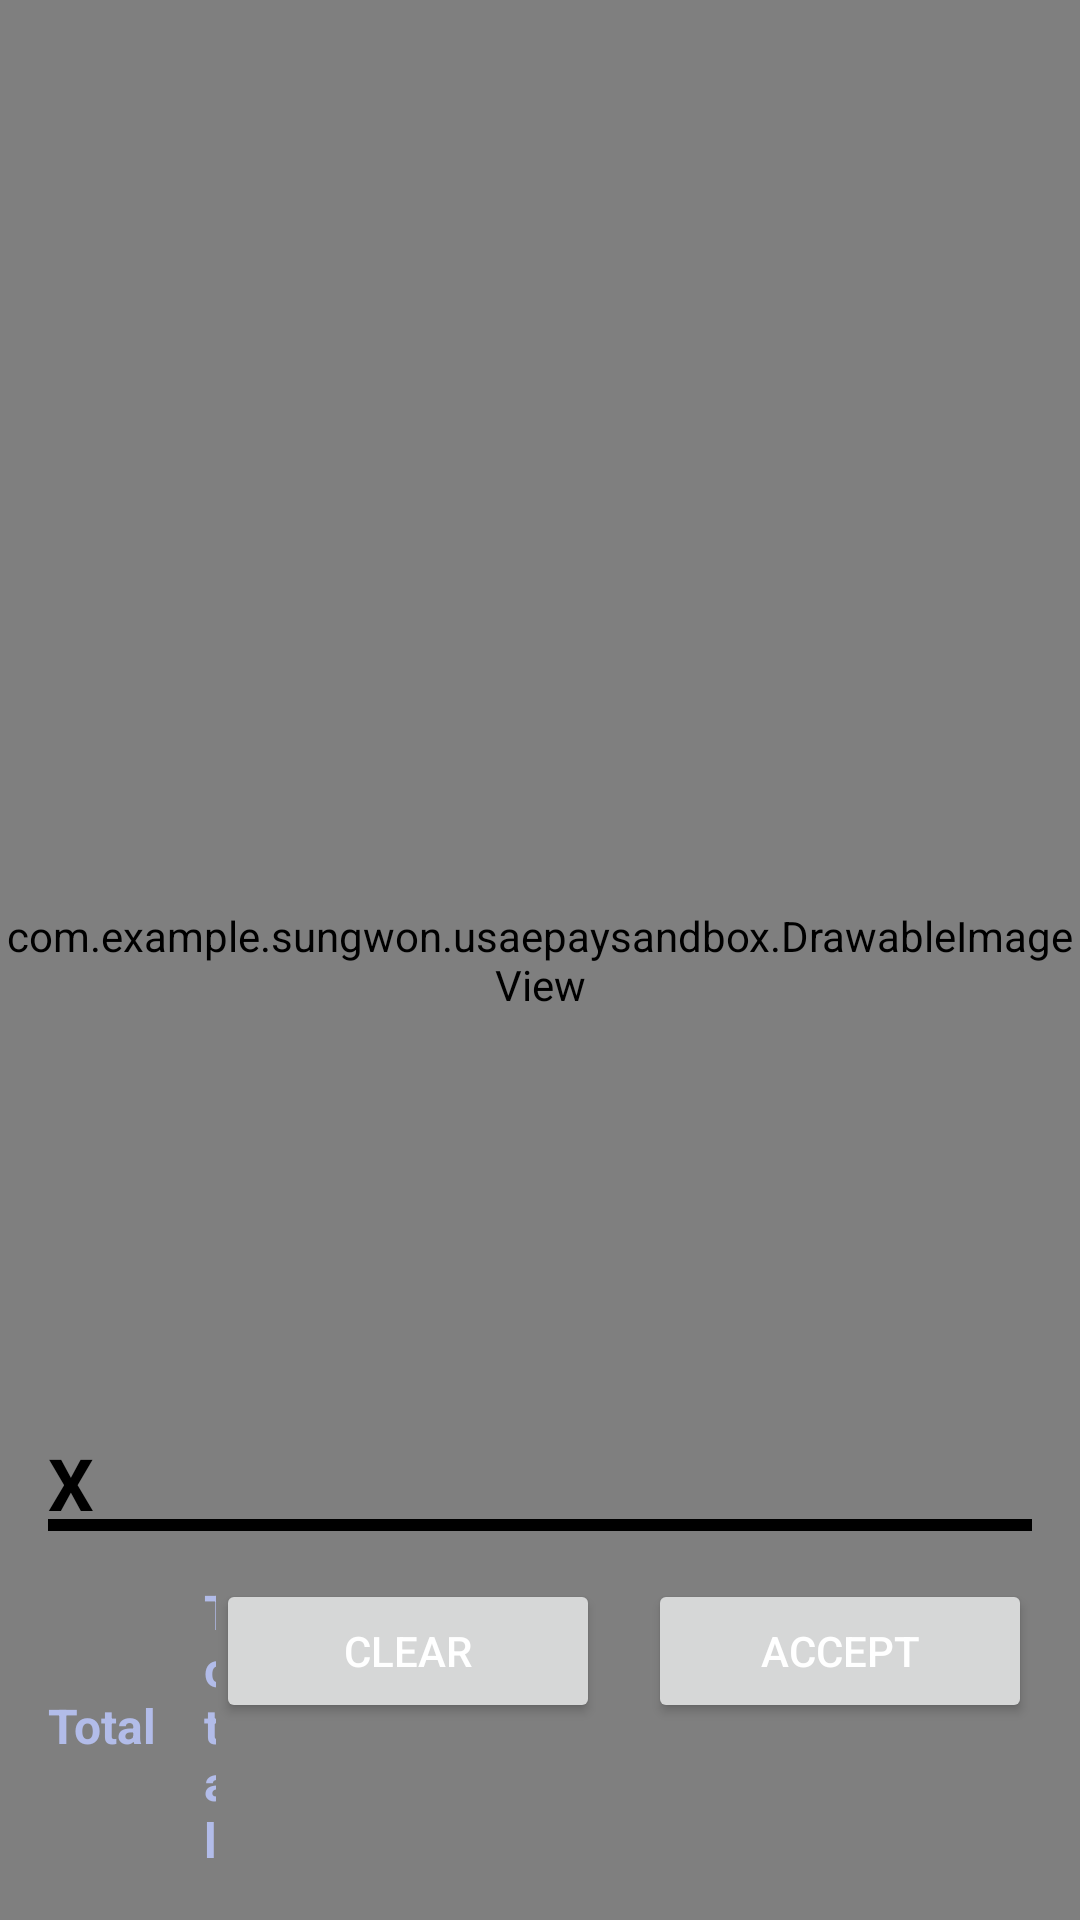

Layout XML and referenced resources for this Android screen:
<!-- AndroidManifest.xml: application theme AppTheme -->
<!-- res/layout/payment_library_fragment_signature.xml -->
<?xml version="1.0" encoding="utf-8"?>
<RelativeLayout xmlns:android="http://schemas.android.com/apk/res/android"
    android:layout_width="match_parent"
    android:layout_height="match_parent"
    android:background="@color/payment_library_white" >

    <com.example.sungwon.usaepaysandbox.DrawableImageView
        android:id="@+id/payment_library_signature"
        android:layout_width="match_parent"
        android:layout_height="match_parent" />

    <LinearLayout
        android:id="@+id/payment_library_buttons"
        android:layout_width="match_parent"
        android:layout_height="wrap_content"
        android:layout_alignParentBottom="true"
        android:layout_margin="16dp"
        android:orientation="horizontal" >

        <TextView
            style="@style/PaymentLibraryHeader"
            android:layout_gravity="center_vertical"
            android:layout_marginRight="16dp"
            android:text="@string/payment_library_total" />

        <TextView
            android:id="@+id/payment_library_total"
            style="@style/PaymentLibraryHeader"
            android:layout_width="0dp"
            android:layout_gravity="center_vertical"
            android:layout_weight="1"
            android:text="@string/payment_library_total" />

        <Button
            android:id="@+id/payment_library_clear"
            android:layout_width="wrap_content"
            android:layout_height="wrap_content"
            android:layout_gravity="center_horizontal"
            android:layout_marginRight="16dp"
            android:minHeight="48dp"
            android:minWidth="128dp"
            android:text="@string/payment_library_clear"
            android:textColor="@color/payment_library_white" />

        <Button
            android:id="@+id/payment_library_accept"
            android:layout_width="wrap_content"
            android:layout_height="wrap_content"
            android:layout_gravity="center_horizontal"
            android:minHeight="48dp"
            android:minWidth="128dp"
            android:text="@string/payment_library_accept"
            android:textColor="@color/payment_library_white" />
    </LinearLayout>

    <TextView
        android:layout_width="wrap_content"
        android:layout_height="wrap_content"
        android:layout_above="@id/payment_library_buttons"
        android:layout_marginLeft="16dp"
        android:text="X"
        android:textColor="@color/payment_library_black"
        android:textSize="24sp"
        android:textStyle="bold" />

    <View
        android:layout_width="match_parent"
        android:layout_height="4dp"
        android:layout_above="@id/payment_library_buttons"
        android:layout_marginLeft="16dp"
        android:layout_marginRight="16dp"
        android:background="@color/payment_library_black" />

</RelativeLayout>
<!-- resources referenced by this layout -->
<resources>
  <color name="payment_library_black">#000000</color>
  <color name="payment_library_white">#FFFFFF</color>
  <string name="payment_library_accept">Accept</string>
  <string name="payment_library_clear">Clear</string>
  <string name="payment_library_total">Total</string>
  <style name="PaymentLibraryHeader">
          <item name="android:layout_width">wrap_content</item>
          <item name="android:layout_height">wrap_content</item>
          <item name="android:textColor">@color/payment_library_text</item>
          <item name="android:textStyle">bold</item>
          <item name="android:textSize">@dimen/payment_library_text_size</item>
      </style>
  <style name="AppTheme" parent="Theme.AppCompat.Light.DarkActionBar">
          
          <item name="colorPrimary">@color/colorPrimary</item>
          <item name="colorPrimaryDark">@color/colorPrimaryDark</item>
          <item name="colorAccent">@color/colorAccent</item>
      </style>
  <color name="payment_library_text">#B2BCE9</color>
  <dimen name="payment_library_text_size">16sp</dimen>
  <color name="colorPrimary">#3F51B5</color>
  <color name="colorPrimaryDark">#303F9F</color>
  <color name="colorAccent">#FF4081</color>
</resources>
